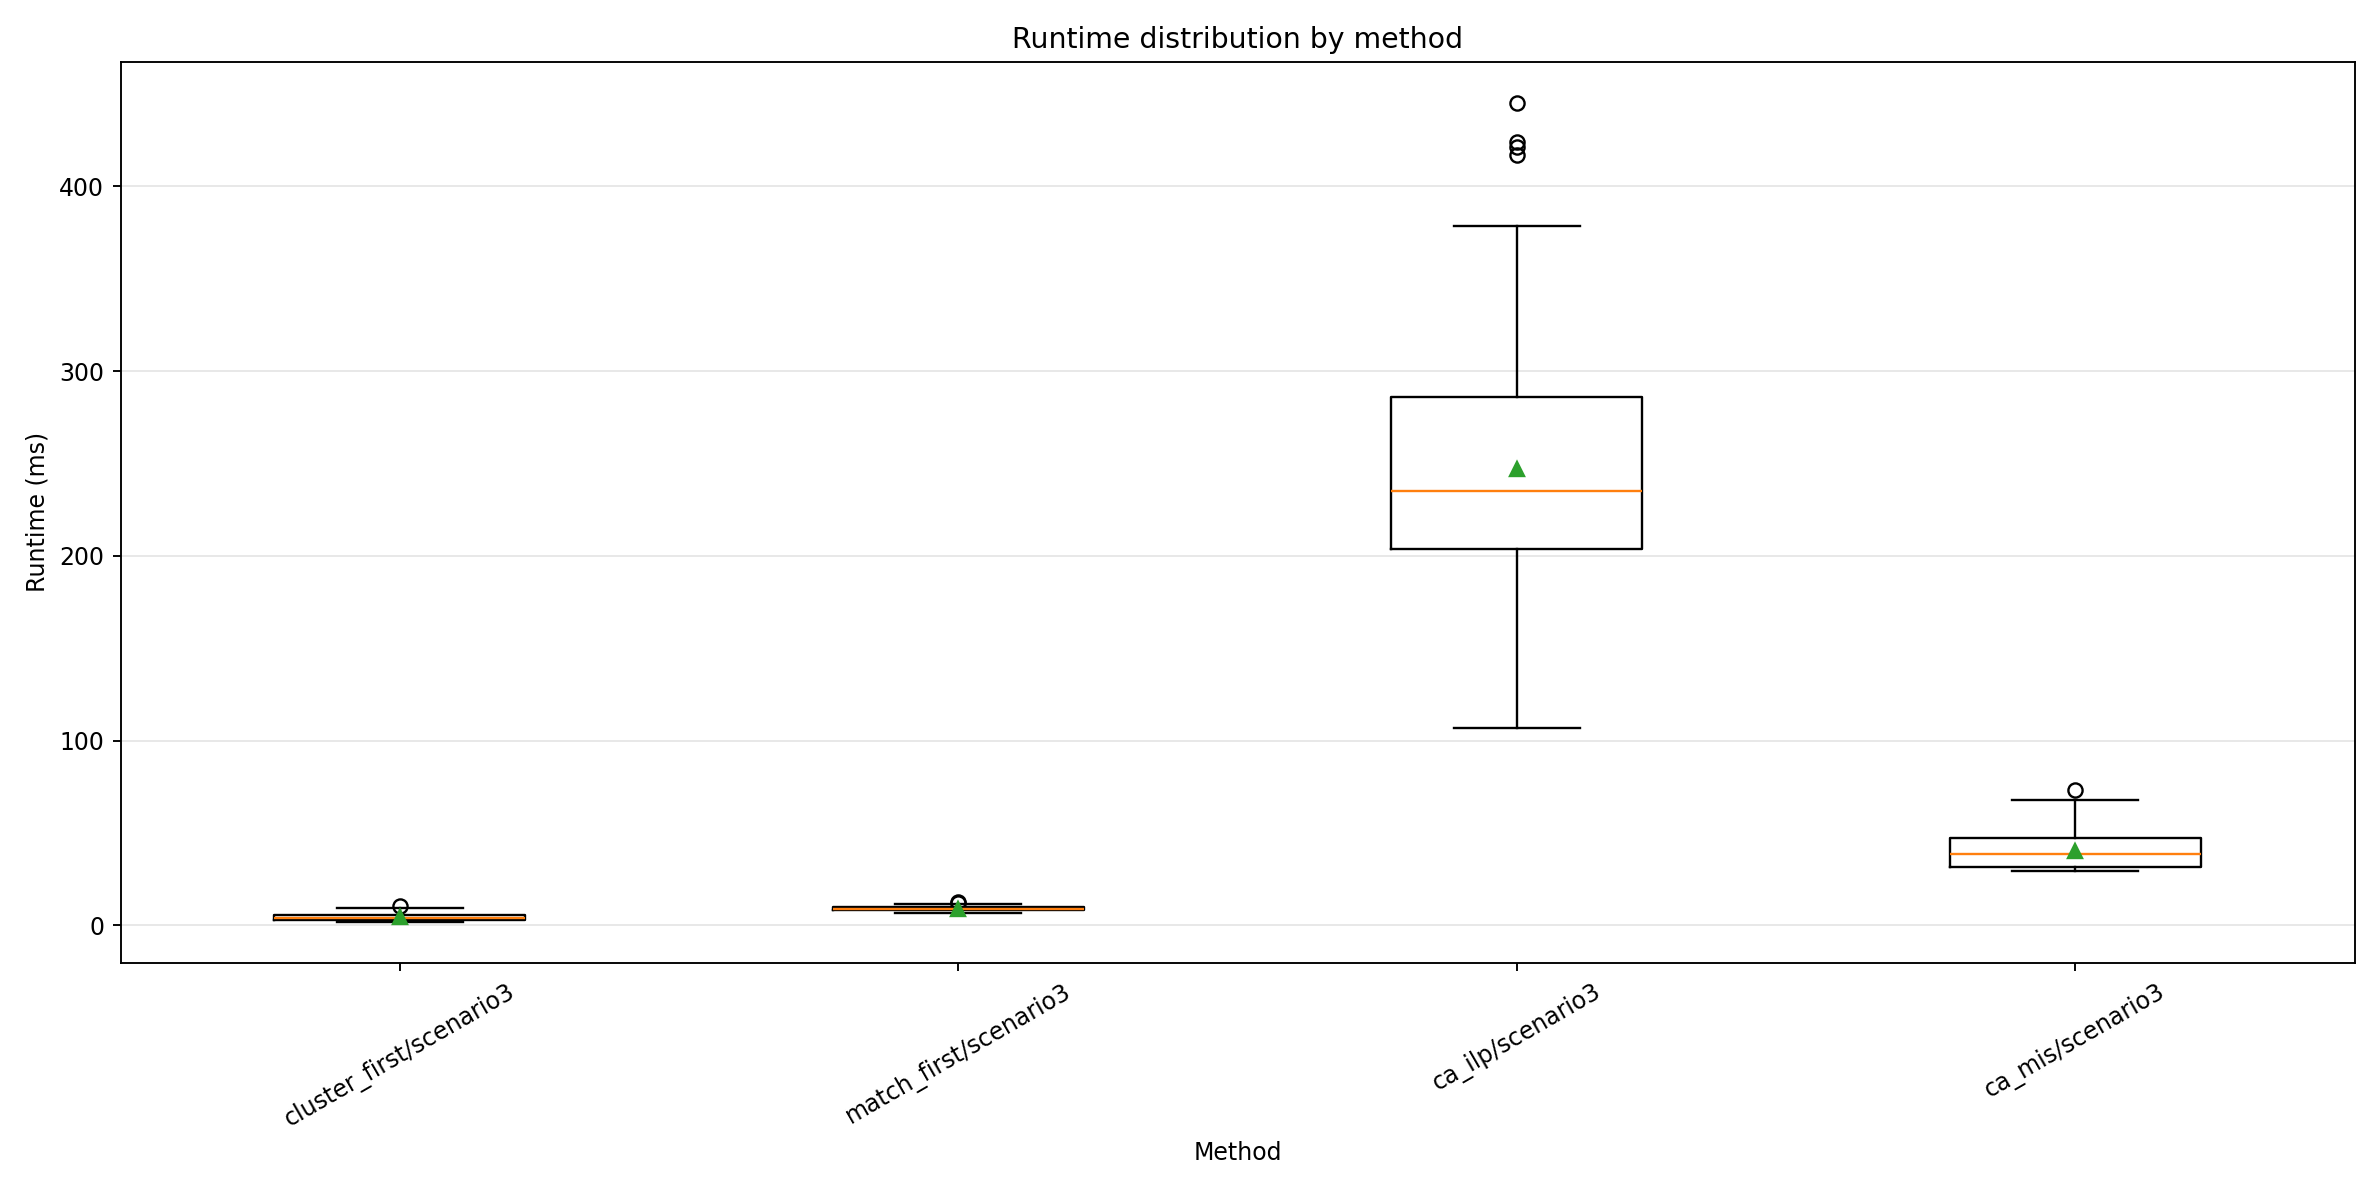

The file beside this chart, header and first rows:
dataset_num, cluster_first/scenario3, match_first/scenario3, ca_ilp/scenario3, ca_mis/scenario3
1, 4.86, 11.99, 345.7, 64.24
2, 4.2, 11.01, 296.5, 40.1
3, 5.79, 9.39, 230.3, 48.07
4, 4.53, 9.58, 129.5, 73.4
5, 4.78, 9.83, 160.4, 41.21
6, 5.75, 8.86, 296.8, 61.31
7, 5.63, 10.16, 219.4, 38.73
8, 5.72, 9.04, 200.8, 53.34
9, 6.17, 9.69, 273.1, 47.78
10, 10.61, 9.42, 168.8, 44.67
11, 6.85, 9.52, 303.1, 56.92
12, 4.73, 10.11, 286.4, 39.92
13, 2.63, 8.63, 329.9, 42.71
14, 9.24, 9.68, 260, 53.55
15, 6.36, 10.66, 263.4, 32.12
16, 4.46, 10.24, 228.5, 31.82
17, 2.21, 9.02, 233.6, 37.21
18, 3.42, 8.78, 200.6, 33.49
19, 3.61, 9.84, 176.2, 43.73
20, 7.3, 9.59, 204.6, 44.36
21, 7.49, 10.32, 219.2, 44.55
22, 5.32, 12.71, 126.7, 43.41
23, 8.11, 11.47, 202.1, 31.7
24, 5.68, 9.78, 159.1, 30.19
25, 4.04, 8.49, 378.5, 47.42
26, 2.05, 8.96, 154.8, 44.31
27, 7.61, 10.15, 267.7, 52.94
28, 5.43, 8.72, 416.9, 33.93
29, 2.8, 8.01, 358.7, 41.07
30, 8.1, 7.38, 304.2, 55.15
31, 7.71, 9.09, 235.3, 36.7
32, 5.47, 7.17, 192.6, 31.96
33, 9.28, 8.21, 235.4, 30.24
34, 6.48, 8.69, 199.9, 44.81
35, 4.14, 7.74, 237.1, 31.15
36, 6.33, 8.97, 301.7, 29.64
37, 6.07, 8.01, 215.2, 43.06
38, 5.44, 9.83, 170.5, 54.92
39, 2.19, 9.43, 265.5, 33.87
40, 6.68, 9.2, 217.9, 37.39
41, 6.01, 9.2, 265.6, 48.92
42, 4.28, 8.41, 295, 29.89
43, 2.48, 8.72, 234.9, 36.74
44, 2.08, 9.05, 241.8, 55.62
45, 2.54, 10.6, 197.3, 29.36
46, 2.13, 9.34, 278.6, 67.78
47, 2.82, 8.56, 293, 29.55
48, 2.77, 9.73, 331.4, 30.18
49, 2.88, 8.39, 272.7, 51.66
50, 2.99, 9.24, 258.8, 38.96
51, 2.88, 10.49, 305.4, 30.65
52, 3.21, 8.79, 311.3, 37.5
53, 4.16, 10.09, 229.1, 42.99
54, 3.63, 8.67, 193.4, 30.71
55, 5.99, 8.05, 233.4, 32.66
56, 2.4, 9.87, 215.4, 42.83
57, 4.66, 7.01, 152.2, 43.95
58, 5.45, 7.76, 281.2, 42.43
59, 2.34, 9.23, 174.5, 36.4
60, 6.29, 8.86, 297.3, 32.41
... 40 more rows
